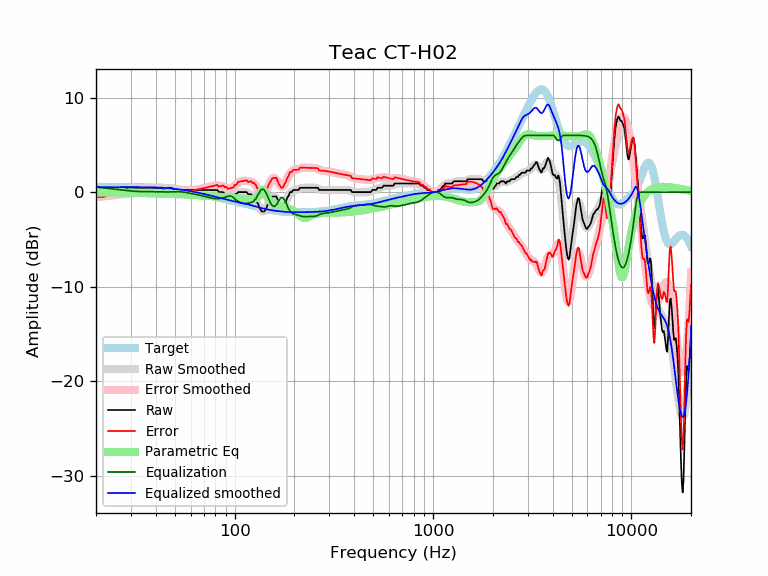

The file beside this chart, header and first rows:
frequency, raw, error, smoothed, error_smoothed, equalization, parametric_eq, equalized_raw, equalized_smoothed, target
20, 0.00, -0.52, -0.02, -0.54, 0.54, -0.03, 0.54, 0.52, 0.52
21, 0.00, -0.52, 0.03, -0.49, 0.49, -0.04, 0.49, 0.52, 0.52
22, 0.02, -0.50, 0.08, -0.44, 0.44, -0.04, 0.46, 0.53, 0.52
23, 0.23, -0.30, 0.13, -0.40, 0.40, -0.04, 0.63, 0.53, 0.53
24, 0.23, -0.30, 0.17, -0.35, 0.35, -0.05, 0.58, 0.53, 0.53
25, 0.23, -0.30, 0.22, -0.31, 0.31, -0.05, 0.54, 0.53, 0.53
26, 0.23, -0.30, 0.26, -0.27, 0.27, -0.05, 0.50, 0.53, 0.53
27, 0.23, -0.30, 0.30, -0.23, 0.23, -0.06, 0.46, 0.53, 0.53
28, 0.23, -0.30, 0.34, -0.19, 0.19, -0.06, 0.42, 0.53, 0.53
29, 0.46, -0.07, 0.37, -0.16, 0.16, -0.07, 0.62, 0.53, 0.53
30, 0.46, -0.07, 0.41, -0.13, 0.13, -0.07, 0.59, 0.53, 0.53
31, 0.46, -0.07, 0.43, -0.10, 0.10, -0.08, 0.56, 0.53, 0.53
32, 0.46, -0.07, 0.45, -0.08, 0.08, -0.08, 0.54, 0.53, 0.53
33, 0.46, -0.07, 0.46, -0.06, 0.06, -0.09, 0.52, 0.53, 0.53
34, 0.46, -0.07, 0.47, -0.06, 0.06, -0.09, 0.52, 0.53, 0.53
35, 0.46, -0.06, 0.47, -0.05, 0.05, -0.10, 0.51, 0.52, 0.52
36, 0.46, -0.06, 0.47, -0.05, 0.05, -0.10, 0.51, 0.52, 0.52
37, 0.46, -0.05, 0.47, -0.05, 0.05, -0.11, 0.51, 0.51, 0.51
38, 0.46, -0.05, 0.46, -0.05, 0.05, -0.11, 0.51, 0.51, 0.51
39, 0.46, -0.04, 0.46, -0.05, 0.05, -0.12, 0.51, 0.50, 0.50
40, 0.46, -0.03, 0.45, -0.04, 0.04, -0.13, 0.50, 0.49, 0.49
41, 0.46, -0.02, 0.44, -0.04, 0.04, -0.13, 0.50, 0.48, 0.48
42, 0.46, -0.01, 0.44, -0.03, 0.03, -0.14, 0.49, 0.47, 0.47
43, 0.46, -0.00, 0.44, -0.03, 0.03, -0.15, 0.49, 0.46, 0.46
44, 0.23, -0.22, 0.43, -0.02, 0.02, -0.15, 0.25, 0.45, 0.45
45, 0.46, 0.02, 0.42, -0.02, 0.02, -0.16, 0.48, 0.44, 0.44
46, 0.46, 0.04, 0.41, -0.01, 0.01, -0.17, 0.47, 0.42, 0.42
47, 0.46, 0.06, 0.39, -0.02, 0.02, -0.17, 0.48, 0.40, 0.40
48, 0.46, 0.07, 0.36, -0.02, 0.02, -0.18, 0.48, 0.39, 0.39
49, 0.32, -0.05, 0.33, -0.03, 0.03, -0.19, 0.35, 0.37, 0.37
50, 0.23, -0.12, 0.30, -0.04, 0.04, -0.20, 0.27, 0.35, 0.35
51, 0.23, -0.10, 0.28, -0.05, 0.05, -0.20, 0.28, 0.33, 0.33
52, 0.23, -0.07, 0.25, -0.05, 0.05, -0.21, 0.28, 0.30, 0.30
53, 0.23, -0.05, 0.24, -0.04, 0.04, -0.22, 0.27, 0.28, 0.28
54, 0.23, -0.03, 0.22, -0.03, 0.03, -0.23, 0.26, 0.26, 0.26
55, 0.23, -0.00, 0.22, -0.01, 0.01, -0.23, 0.24, 0.23, 0.23
56, 0.23, 0.02, 0.22, 0.01, -0.01, -0.24, 0.22, 0.21, 0.21
57, 0.23, 0.05, 0.22, 0.04, -0.04, -0.25, 0.19, 0.18, 0.18
58, 0.23, 0.08, 0.23, 0.07, -0.07, -0.26, 0.16, 0.15, 0.15
59, 0.23, 0.11, 0.23, 0.10, -0.10, -0.27, 0.13, 0.12, 0.12
60, 0.23, 0.13, 0.23, 0.13, -0.13, -0.27, 0.10, 0.10, 0.10
61, 0.23, 0.16, 0.23, 0.16, -0.16, -0.28, 0.07, 0.07, 0.07
62, 0.23, 0.19, 0.23, 0.19, -0.19, -0.29, 0.04, 0.04, 0.04
63, 0.23, 0.22, 0.23, 0.22, -0.22, -0.30, 0.01, 0.01, 0.01
64, 0.23, 0.25, 0.23, 0.25, -0.25, -0.31, -0.02, -0.02, -0.02
65, 0.23, 0.28, 0.23, 0.28, -0.28, -0.32, -0.05, -0.05, -0.05
66, 0.23, 0.31, 0.23, 0.31, -0.31, -0.33, -0.08, -0.08, -0.08
67, 0.23, 0.34, 0.23, 0.34, -0.34, -0.34, -0.11, -0.11, -0.11
68, 0.23, 0.37, 0.23, 0.37, -0.37, -0.34, -0.14, -0.14, -0.14
69, 0.23, 0.40, 0.23, 0.40, -0.40, -0.35, -0.17, -0.17, -0.17
70, 0.23, 0.43, 0.23, 0.43, -0.43, -0.36, -0.20, -0.20, -0.20
71, 0.23, 0.46, 0.23, 0.46, -0.46, -0.37, -0.23, -0.23, -0.23
72, 0.23, 0.49, 0.23, 0.49, -0.49, -0.38, -0.26, -0.26, -0.26
73, 0.23, 0.52, 0.23, 0.52, -0.52, -0.39, -0.29, -0.28, -0.29
74, 0.23, 0.54, 0.24, 0.55, -0.55, -0.40, -0.32, -0.31, -0.31
75, 0.23, 0.57, 0.24, 0.58, -0.58, -0.41, -0.35, -0.34, -0.34
76, 0.23, 0.60, 0.24, 0.61, -0.61, -0.42, -0.38, -0.37, -0.37
77, 0.23, 0.63, 0.24, 0.64, -0.64, -0.43, -0.41, -0.40, -0.40
78, 0.23, 0.66, 0.23, 0.66, -0.66, -0.44, -0.43, -0.43, -0.43
79, 0.23, 0.69, 0.22, 0.68, -0.68, -0.45, -0.45, -0.46, -0.46
... 553 more rows
